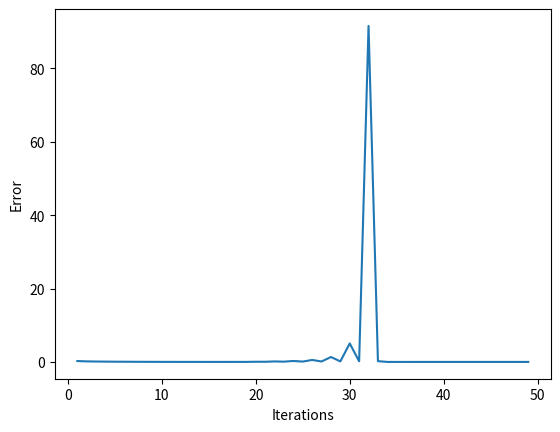

The script that saved this image:
# Kratoscope

import numpy as np
import matplotlib.pyplot as plt
import scipy.signal as sig

## Création d'un échantillon ###################################################################

def create_sample(shape, type):
    fig, ax = plt.subplots(subplot_kw={"projection": "3d"})
    u,v,w = shape
    x = np.linspace(-u,u,1000)
    y = np.linspace(-v,v,1000)
    xx, yy = np.meshgrid(x,y)
    if type == 'curve':
        # elliptic paraboloid
        zz = xx**2 + yy**2
        surf = ax.plot_surface(xx, yy, zz, cmap='turbo', linewidth=0, antialiased=False)
    elif type == 'plane':
        # two planes distant of 5 
        zz = np.zeros((1000,1000,2))
        zz[:,:,0] = xx
        zz[:,:,1] = xx + 5
        surf = ax.plot_surface(xx, yy, zz[:,:,0], cmap='turbo', linewidth=0, antialiased=False)
        surf = ax.plot_surface(xx, yy, zz[:,:,1], cmap='turbo', linewidth=0, antialiased=False)
    else :
        raise Exception('Type not valid')
    
    plt.show()
    return xx, yy, zz
#X, Y, Z = create_sample((10,10,10), 'curve')

def create_sample_matrix(N, P, Q, type):
    sample = np.zeros((N,P,Q))
    for q in range(Q):
        if type=='paraboloid':
            # Paraboloid : R = sqrt(q), R < sqrt(x^2 + y^2) < R+1
            D = np.array([(q <= (n-N/2)**2 + (p-P/2)**2 < 2*np.sqrt(q)+q+1) for n in range(N) for p in range(P)])
            D = np.where(D, 1, 0)
            sample[:,:,q] = D.reshape((N,P))
        elif type=='hyperboloid':
            # Hyperboloid : R = q, R < sqrt(x^2 + y^2) < R+1
            D = np.array([(q <= np.sqrt((n-N/2)**2 + (p-P/2)**2) < q+1) for n in range(N) for p in range(P)])
            D = np.where(D, 1, 0) # True -> 1
            sample[:,:,q] = D.reshape((N,P))
        elif type=='plane':
            sample[:,:,q] = np.eye(N,P,q) + np.eye(N,P,q+3)
    return sample

def affiche_1(matrix):
    for q in range(matrix.shape[2]):
        plt.figure()
        plt.imshow(matrix[:,:,q], cmap='gray', vmin=0, vmax=1)
        plt.title('n° {}/{}'.format(matrix.shape[2]-q, matrix.shape[2]))
        plt.xlim(-1,matrix.shape[0])
        plt.ylim(-1,matrix.shape[1])
        plt.show()

def affiche_3(sample, ker, res):
    ''' Numérotation des coupes pas forcèment cohérente'''
    for q in range(sample.shape[2]):
        fig, ax = plt.subplots(1,3, sharey=True, sharex=True)
        ax[0].imshow(sample[:,:,q], cmap='gray', vmin=0, vmax=1)
        ax[0].set_title('n° {}/{}'.format(sample.shape[2]-q, sample.shape[2]))
        ax[0].set_xlim(-1,ker.shape[0])
        ax[0].set_ylim(-1,ker.shape[1])

        # Garde-fou : ker.shape != sample.shape
        ax[1].imshow(ker[:,:,min(q,ker.shape[2])], cmap='gray', vmin=0, vmax=1)
        ax[1].set_title('n° {}/{}'.format(ker.shape[2]-q, ker.shape[2]))

        # Garde-fou : res.shape != sample.shape
        ax[2].imshow(res[:,:,min(q,res.shape[2])], cmap='gray', vmin=0, vmax=1)
        ax[2].set_title('n° {}/{}'.format(res.shape[2]-q, res.shape[2]))

        plt.show()

## Simulation de l'observation (Convolution 3D) ################################################

def kernel_old(k, Q, sigma, sigma_0, amp, type):
    # Use sig.convolve(sample, ker, 'same')
    N, P = 2*k+1, 2*k+1
    ker = np.zeros((N,P,Q))
    #ker[k,k,int(Q/2)] = 1
    for q in range(int(Q/2),Q):
        if type=='scatter':
            # energie ? /(2*np.pi*q*sigma**2)
            ker[:,:,q] = np.array([np.exp(-((n-k)**2 + (p-k)**2)/(2*(sigma_0**2 + (q-int(Q/2))*(sigma**2)))) for n in range (N) for p in range(P)]).reshape((N,P))
        elif type=='attenuation':
            ker[k,k,q] = (amp**(q-int(Q/2)))/(2*np.pi*(sigma_0**2 + (q-int(Q/2))*(sigma**2)))
            #ker[:,:,q] = np.ones((N,P))*(amp**(q-int(Q/2)))/(2*np.pi*(sigma_0**2 + (q-int(Q/2))*(sigma**2)))
        elif type=='both':
            ker[:,:,q] = np.array([np.exp(-((n-k)**2 + (p-k)**2)/(2*(sigma_0**2 + (q-int(Q/2))*(sigma**2))))
            *(amp**(q-int(Q/2)))/(2*np.pi*(sigma_0**2 + (q-int(Q/2))*(sigma**2))) for n in range (N) for p in range(P)]).reshape((N,P))
        else :
            raise Exception('Type not valid')
    return ker

def kernel(k, Q, sigma, sigma_0, amp, type):
    ''' Use sig.convolve(sample, ker, 'full') 
        <=> épaisseur de Q_k-1 de paraffin sans échantillon sur les bords'''
    N, P = 2*k+1, 2*k+1
    ker = np.zeros((N,P,Q))
    #ker[k,k,int(Q/2)] = 1
    for q in range(Q):
        if type=='scatter':
            # energie ? /(2*np.pi*q*sigma**2)
            ker[:,:,q] = np.array([np.exp(-((n-k)**2 + (p-k)**2)/(2*(sigma_0**2 + q*(sigma**2)))) for n in range (N) for p in range(P)]).reshape((N,P))
        elif type=='attenuation':
            ker[k,k,q] = amp**q/(2*np.pi*(sigma_0**2 + (q-int(Q/2))*(sigma**2)))
            #ker[:,:,q] = np.ones((N,P))*(amp**(q-int(Q/2)))/(2*np.pi*(sigma_0**2 + (q-int(Q/2))*(sigma**2)))
        elif type=='both':
            ker[:,:,q] = np.array([np.exp(-((n-k)**2 + (p-k)**2)/(2*(sigma_0**2 + q*(sigma**2))))
            *(amp**q/(2*np.pi*(sigma_0**2 + q*(sigma**2)))) for n in range (N) for p in range(P)]).reshape((N,P))
        else :
            raise Exception('Type not valid')
    return ker

def noise(sig, snr):
    E_sig = np.sum(sig**2)
    sigma_noise = np.sqrt((E_sig*(10**(-snr/10)))/np.prod(sig.shape))
    sig_noise = sig + sigma_noise*np.random.rand(sig.shape[0],sig.shape[1],sig.shape[2])
    E_noise = np.sum((sig-sig_noise)**2)
    print('E_noise = ', E_noise)
    print('E_sig = ', E_sig)
    #print(sigma_noise)
    print('N*sigma = ',(sigma_noise**2)*np.prod(sig.shape))
    print('SNR = ', 10*np.log10(E_sig/E_noise))
    return sig_noise

N, P, Q = 50, 50, 25
sample = create_sample_matrix(N, P, Q, 'hyperboloid')
#affiche_1(sample)

k = 5
Q_k = 5 # Deepness of the PSF
sigma = 1
sigma_0 = 0.5
amp = 0.9 # <1
#ker1 = kernel_old(k, 2*Q_k+1, sigma, sigma_0, amp, 'both')
ker1 = kernel(k, Q_k, sigma, sigma_0, amp, 'both')
print(ker1.shape)
#affiche_1(ker1)

def Experiment(sample, ker, maxIter, conv_mode, noisy, snr, verbose):
    ''' Full hypothesis: sampling complete, parafin at begining and end
        Same hypothesis: sampling not complete, no parafin at the end '''
    
    sim = sig.convolve(sample[:,:,::-1], ker, conv_mode) 
    if noisy:
        sim = noise(sim,snr)
    res = ISRA(sim, ker, maxIter, conv_mode)
    if verbose:
        affiche_1(sim[:,:,::-1])
        affiche_3(sample, sim[:,:,::-1], res[:,:,::-1])

    return sim, res

# Affichage sympa pour les rapports
def nice_subplots(N,P,Q,mode):
    ''' Ne fonctionne pas en mode 'sample' si Q =< 20, pour 'simul' il y a aussi une limite'''
    fig, ax = plt.subplots(3,5,sharey=True, sharex=True)
    fig.set_figheight(9)
    fig.set_figwidth(15)
    i = 0
    if mode == 'sample':
        for type in ['paraboloid', 'hyperboloid', 'plane']:
            sample = create_sample_matrix(N, P, Q, type)
            for j in range(5):
                ax[i,j].imshow(sample[:,:,5*j], cmap='gray', vmin=0, vmax=1)
                ax[i,j].axis('off')
                if not j:
                    ax[i,j].set_title('{} : n° {}/{}'.format(type, sample.shape[2]-5*j, sample.shape[2]))
                else : 
                    ax[i,j].set_title('n° {}/{}'.format(sample.shape[2]-5*j, sample.shape[2]))
            i += 1
    elif mode =='kernel':
        k = 5
        Q_k = 10
        sigma = 0.8
        sigma_0 = 0.9
        amp = 1
        for i in range(3):
            ker = 9*kernel(k, (i*Q_k+25), (i+1)*sigma, sigma_0, amp, 'both')
            for j in range(5):
                ax[i,j].imshow(ker[:,:,3*j], cmap='gray', vmin=0, vmax=1)
                ax[i,j].axis('off')
                ax[i,j].set_title('n° {}/{}'.format(ker.shape[2]-3*j, ker.shape[2]))
    elif mode == 'simul':
        k = 5
        Q_k = 10
        sigma = 0.8
        sigma_0 = 1.1
        amp = 0.8
        i = 0
        for type in ['paraboloid', 'hyperboloid', 'plane']:
            sample = create_sample_matrix(N, P, Q, type)
            ker = kernel(k, (i*Q_k+25), (3-i)*sigma, sigma_0, amp, 'both')
            sim = sig.convolve(sample, ker, 'full')
            for j in range(5):
                ax[i,j].imshow(sim[:,:,5*j], cmap='gray', vmin=0, vmax=1)
                ax[i,j].axis('off')
                if not j:
                    ax[i,j].set_title('{} : n° {}/{}'.format(type, sim.shape[2] - 5*j, sim.shape[2]))
                else : 
                    ax[i,j].set_title('n° {}/{}'.format(sim.shape[2] - 5*j, sim.shape[2]))
            i += 1
    else :
        raise Exception('Mode not valid')

    plt.show()

#nice_subplots(N,P,20,'simul')

## Algorithme ISRA ###########################################################################
def ISRA(y, H, maxIter, conv_mode):
    ''' Input : y is a 3D image, H is a 3D kernel and maxIter a scalar
        Output : x is a 3D image '''

    # Initialisation de x (ne pas initialiser à 0)
    if conv_mode == 'same':
        x = np.ones((y.shape))
    elif conv_mode == 'full':
        N, P, Q = y.shape
        k1, k2, Q_k = H.shape
        x = np.ones((N-k1+1, P-k2+1, Q-Q_k+1)) 
    
    compt_iter = 0
    err_list = np.zeros((maxIter,))
    while compt_iter < maxIter: # Stop condition ?
        if conv_mode == 'same':
            err_list[compt_iter] = error(sig.convolve(x, H, "same"), y)
        elif conv_mode == 'full':
            err_list[compt_iter] = error(sig.convolve(x, H, "full"), y)
        print('Error = ', err_list[compt_iter])
        if not(np.all(x>0)):
            raise Exception('Non positive element detected')
        u = U(y, H, conv_mode)
        v = V(x, y, H, conv_mode)
        # Maximal Step Size
        alpha = init_stepsize(u, v, x, y, H, conv_mode)
        print("Initial stepsize = {}".format(alpha))
        # Descent Direction 
        d = descent_direction(x, u, v)
        # Optimal Step
        #alpha = armijo(alpha_0, beta, gamma)
        # Next estimate
        x = x + alpha*d
        compt_iter += 1

    plt.figure()
    plt.plot(np.linspace(1,maxIter-1,maxIter-1), err_list[1::])
    plt.xlabel('Iterations')
    plt.ylabel('Error')
    plt.show()
    return x

def grad_J(x, y, H, conv_mode):
    ''' x and y are 3D images and H is a 3D kernel
        output : 3D array of x.size'''
    H_flip = np.flip(H)
    if conv_mode == 'full':
        Hx = sig.convolve(x, H, 'full')
        HtHx = sig.convolve(Hx, H_flip, 'valid')
        Hty = sig.convolve(y, H_flip, 'valid')
    elif conv_mode == 'same':
        Hx = sig.convolve(x, H, 'same')
        HtHx = sig.convolve(Hx, H_flip, 'same')
        Hty = sig.convolve(y, H_flip, 'same')
    return HtHx - Hty

def U(y, H, conv_mode):
    ''' y is a 3D image and H is a 3D kernel
        output : 3D array of x.size'''
    H_flip = np.flip(H)
    if conv_mode == 'full':
        Hty = sig.convolve(y, H_flip, 'valid')
    elif conv_mode == 'same':
        Hty = sig.convolve(y, H_flip, 'same')
    return np.where(Hty>0, Hty, 0)

def V(x, y, H, conv_mode):
    ''' x and y are 3D images and H is a 3D kernel
        output : 3D array of x.size'''
    H_flip = np.flip(H)
    if conv_mode == 'full':
        Hx = sig.convolve(x, H, 'full')
        HtHx = sig.convolve(Hx, H_flip, 'valid')
        Hty = sig.convolve(y, H_flip, 'valid')
    elif conv_mode == 'same':
        Hx = sig.convolve(x, H, 'same')
        HtHx = sig.convolve(Hx, H_flip, 'same')
        Hty = sig.convolve(y, H_flip, 'same')
    return HtHx - np.where(Hty<0, Hty, 0)

def init_stepsize(u, v, x, y, H, conv_mode):
    ''' Input : 3D arrays
        Output : scalar '''
    uv = 1/(1-u/(v+1e-8))
    grad = grad_J(x, y, H, conv_mode)
    try :
        return np.min(uv[(grad>0) & (x>0)])
    except Exception:
        print("No satisfying value encountered")
        return 1

def descent_direction(x, u, v):
    ''' Input : 3D arrays
        Output : 3D array '''
    return (x/(v+1e-8))*(u-v)

def error(res, sample):
    # Norme euclidienne
    res = np.ravel(res)
    sample = np.ravel(sample)
    return (np.sum((res-sample)**2))/np.sum(sample**2)

sim, res = Experiment(sample, ker1, maxIter=50, conv_mode='same', noisy=True, snr=30, verbose=False)
#res_error = error(res, sample)
#print("error = {:5f}".format(res_error))

#affiche_3(sample, sim1_noise, res) #Doesn't work with 'same'
#affiche_3(sample, sim1[:,:,::-1], res[:,:,::-1])